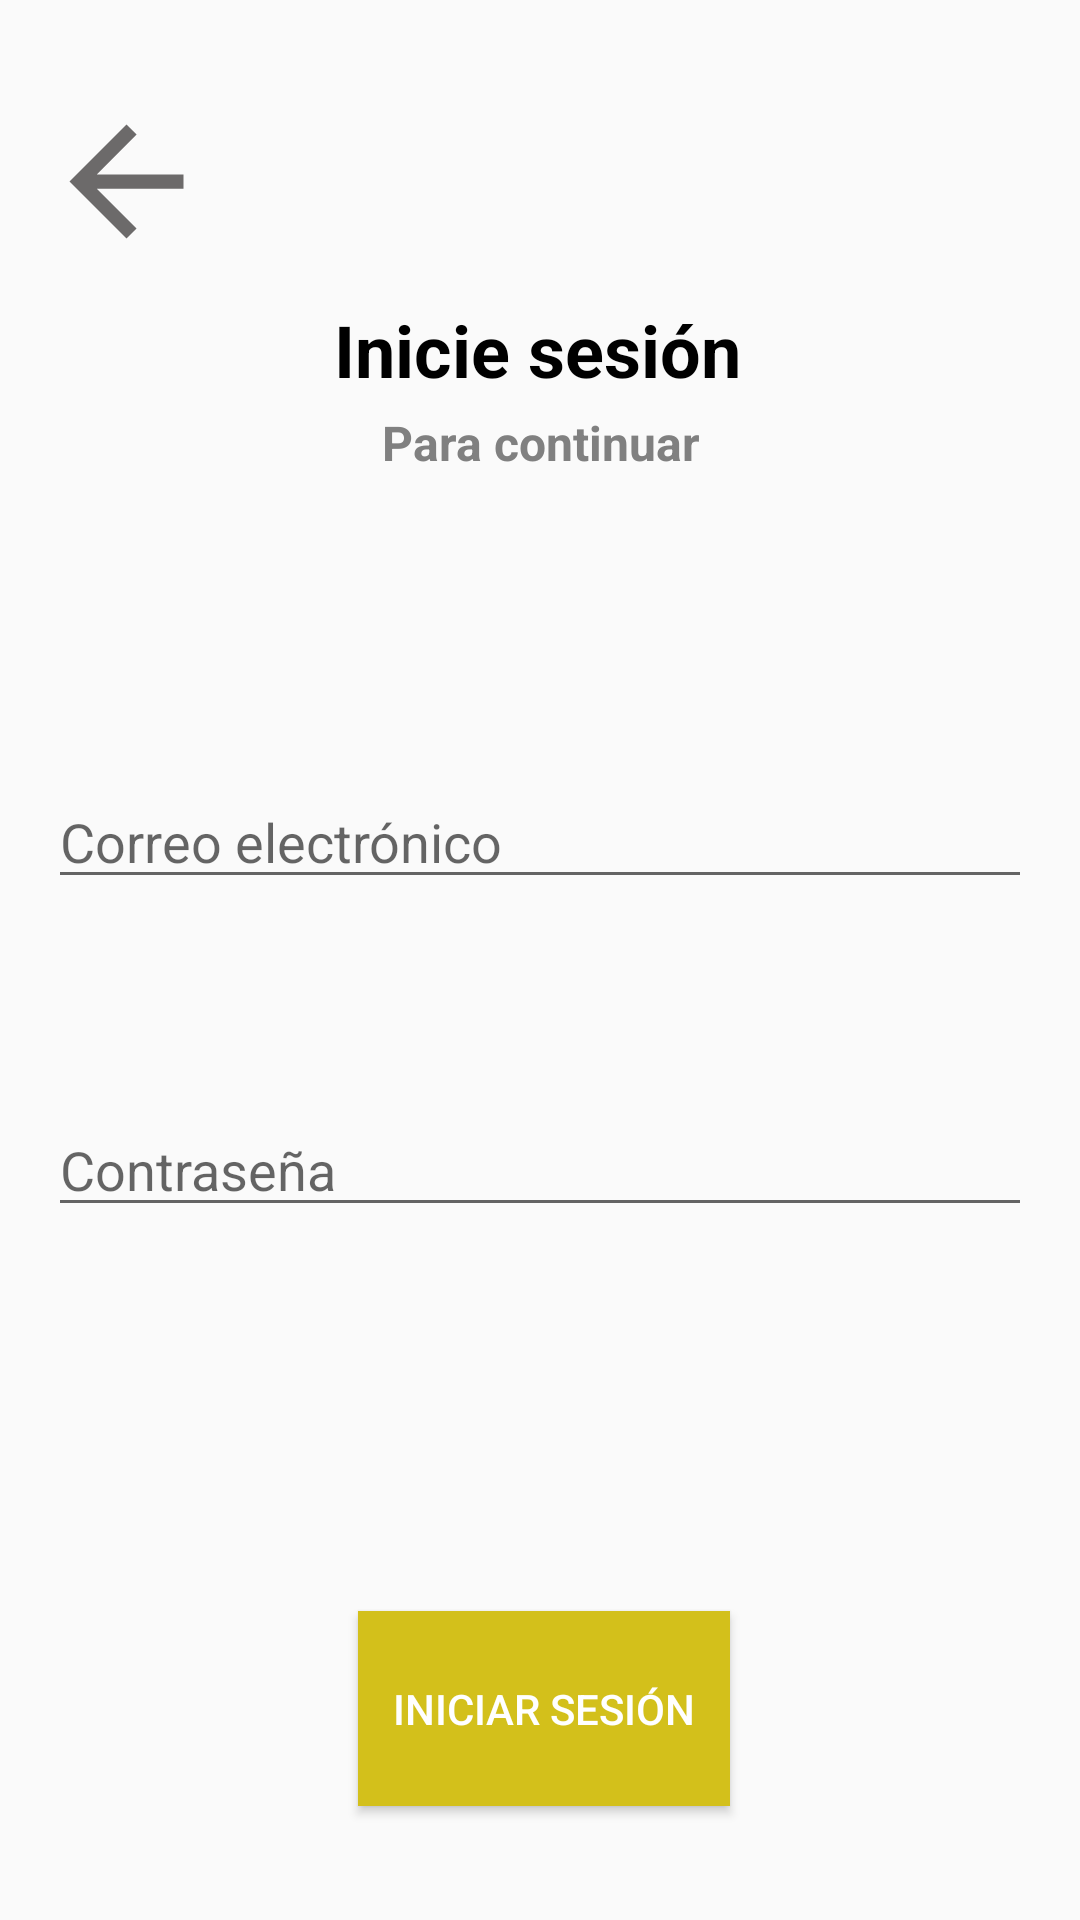

Reconstruct the res/layout file that produces this screen, plus the resources it refers to.
<!-- AndroidManifest.xml: application theme Theme.TUTICKET -->
<!-- res/layout/activity_inicio_sesion.xml -->
<?xml version="1.0" encoding="utf-8"?>
<androidx.constraintlayout.widget.ConstraintLayout xmlns:android="http://schemas.android.com/apk/res/android"
    xmlns:app="http://schemas.android.com/apk/res-auto"
    xmlns:tools="http://schemas.android.com/tools"
    android:layout_width="match_parent"
    android:layout_height="match_parent"
    tools:context=".InicioSesion">

    <ImageView
        android:id="@+id/volverIcono"
        android:layout_width="57dp"
        android:layout_height="64dp"
        app:layout_constraintBottom_toBottomOf="parent"
        app:layout_constraintEnd_toEndOf="parent"
        app:layout_constraintHorizontal_bias="0.045"
        app:layout_constraintStart_toStartOf="parent"
        app:layout_constraintTop_toTopOf="parent"
        app:layout_constraintVertical_bias="0.049"
        app:srcCompat="@drawable/back" />

    <TextView
        android:id="@+id/tituloBienvenida"
        android:layout_width="wrap_content"
        android:layout_height="wrap_content"
        android:gravity="center_horizontal"
        android:text="Inicie sesión"
        android:textSize="24sp"
        android:textStyle="bold"
        android:textColor="@color/black"
        app:layout_constraintBottom_toBottomOf="parent"
        app:layout_constraintEnd_toEndOf="parent"
        app:layout_constraintHorizontal_bias="0.496"
        app:layout_constraintStart_toStartOf="parent"
        app:layout_constraintTop_toTopOf="parent"
        app:layout_constraintVertical_bias="0.165" />

    <TextView
        android:id="@+id/subtituloBienvenida"
        android:layout_width="wrap_content"
        android:layout_height="wrap_content"
        android:gravity="center_horizontal"
        android:text="Para continuar"
        android:textColor="#808080"
        android:textSize="16sp"
        android:textStyle="bold"
        app:layout_constraintBottom_toBottomOf="parent"
        app:layout_constraintEnd_toEndOf="parent"
        app:layout_constraintStart_toStartOf="parent"
        app:layout_constraintTop_toTopOf="parent"
        app:layout_constraintVertical_bias="0.221" />

    <EditText
        android:id="@+id/etEmail"
        android:layout_width="0dp"
        android:layout_height="wrap_content"
        android:layout_marginTop="100dp"
        android:hint="Correo electrónico"
        android:layout_marginStart="16dp"
        android:layout_marginEnd="16dp"
        android:inputType="textEmailAddress"
        app:layout_constraintEnd_toEndOf="parent"
        app:layout_constraintHorizontal_bias="0.0"
        app:layout_constraintStart_toStartOf="parent"
        app:layout_constraintTop_toBottomOf="@id/subtituloBienvenida" />

    <EditText
        android:id="@+id/etPassword"
        android:layout_width="0dp"
        android:layout_height="wrap_content"
        android:layout_marginTop="68dp"
        android:hint="Contraseña"
        android:layout_marginStart="16dp"
        android:layout_marginEnd="16dp"
        android:inputType="textPassword"
        app:layout_constraintEnd_toEndOf="parent"
        app:layout_constraintHorizontal_bias="0.0"
        app:layout_constraintStart_toStartOf="parent"
        app:layout_constraintTop_toBottomOf="@id/etEmail" />

    <Button
        android:id="@+id/btnIniciarSesion"
        android:layout_width="124dp"
        android:layout_height="65dp"
        android:layout_marginTop="128dp"
        android:background="#D3C01B"
        android:text="Iniciar sesión"
        android:textColor="#FFFFFF"
        app:layout_constraintEnd_toEndOf="parent"
        app:layout_constraintHorizontal_bias="0.506"
        app:layout_constraintStart_toStartOf="parent"
        app:layout_constraintTop_toBottomOf="@id/etPassword" />

</androidx.constraintlayout.widget.ConstraintLayout>
<!-- resources referenced by this layout -->
<resources>
  <color name="black">#FF000000</color>
  <!-- drawable back (drawable) -->
  <vector android:autoMirrored="true" android:height="24dp"
      android:tint="#6C6A6A" android:viewportHeight="24"
      android:viewportWidth="24" android:width="24dp" xmlns:android="http://schemas.android.com/apk/res/android">
      <path android:fillColor="@android:color/white" android:pathData="M20,11H7.83l5.59,-5.59L12,4l-8,8 8,8 1.41,-1.41L7.83,13H20v-2z"/>
  </vector>
  <style name="Theme.TUTICKET" parent="Base.Theme.TUTICKET" />
  <style name="Base.Theme.TUTICKET" parent="Theme.AppCompat.DayNight.NoActionBar">
          
          
          <item name="android:statusBarColor">@color/colorPrimary</item>
      </style>
  <color name="colorPrimary">#D3C01B</color>
</resources>
